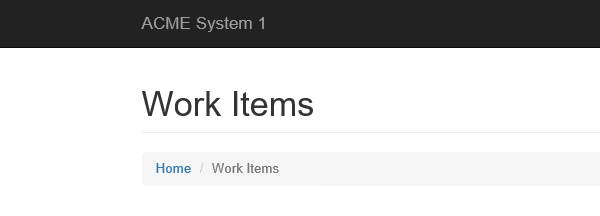
Task: Generate Yearly Report Dispatcher Using Robotic Enterprise Framework
Workflow: Process

Step 1: Attach Browser 'iexplore.exe ACME' in window 'ACME System 1 - *'

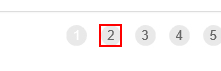
Step 2 [else]: click on 'A  https://acme-test.ui...'

Step 3: On Element Appear 'A  https://acme-test.ui...' (no picture)

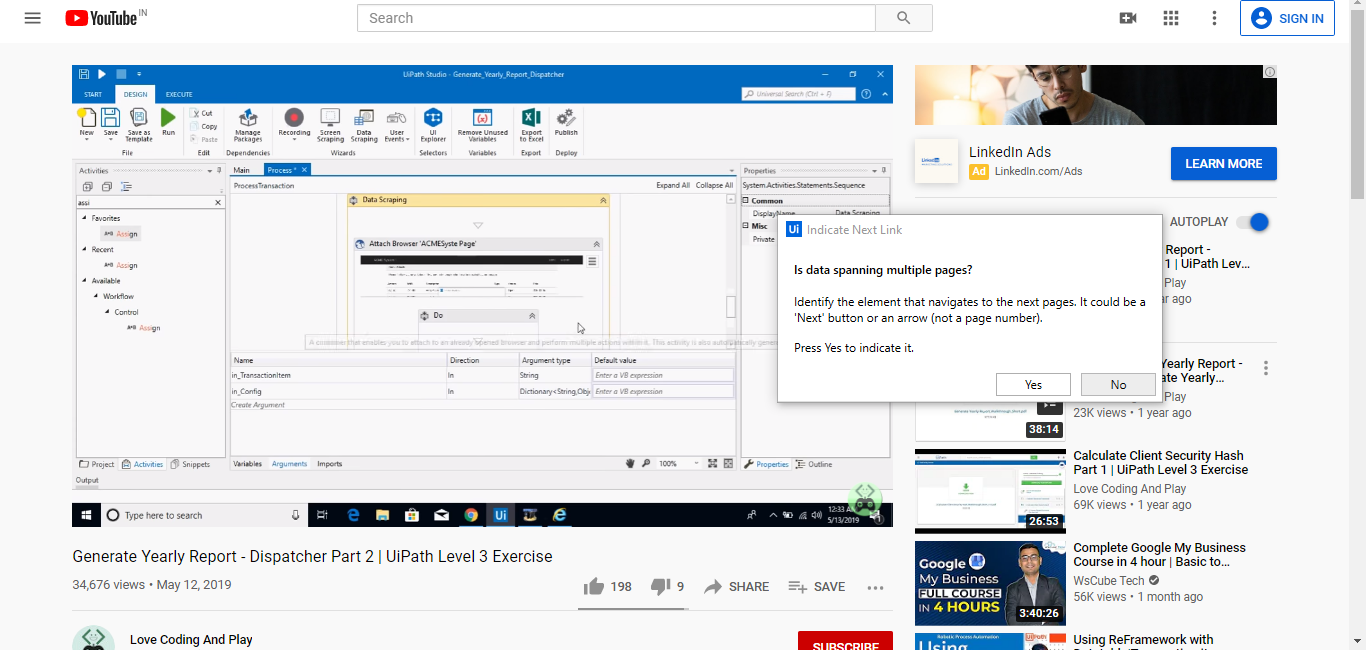
Step 4: Attach Browser 'ACMESyste Page' in window 'ACME System 1 - Work Items'

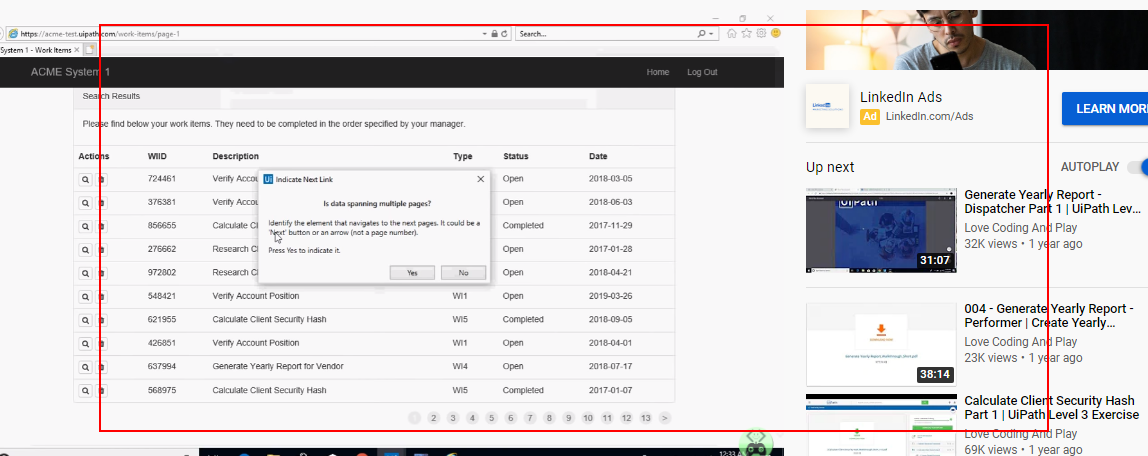
Step 5: get-text from the table